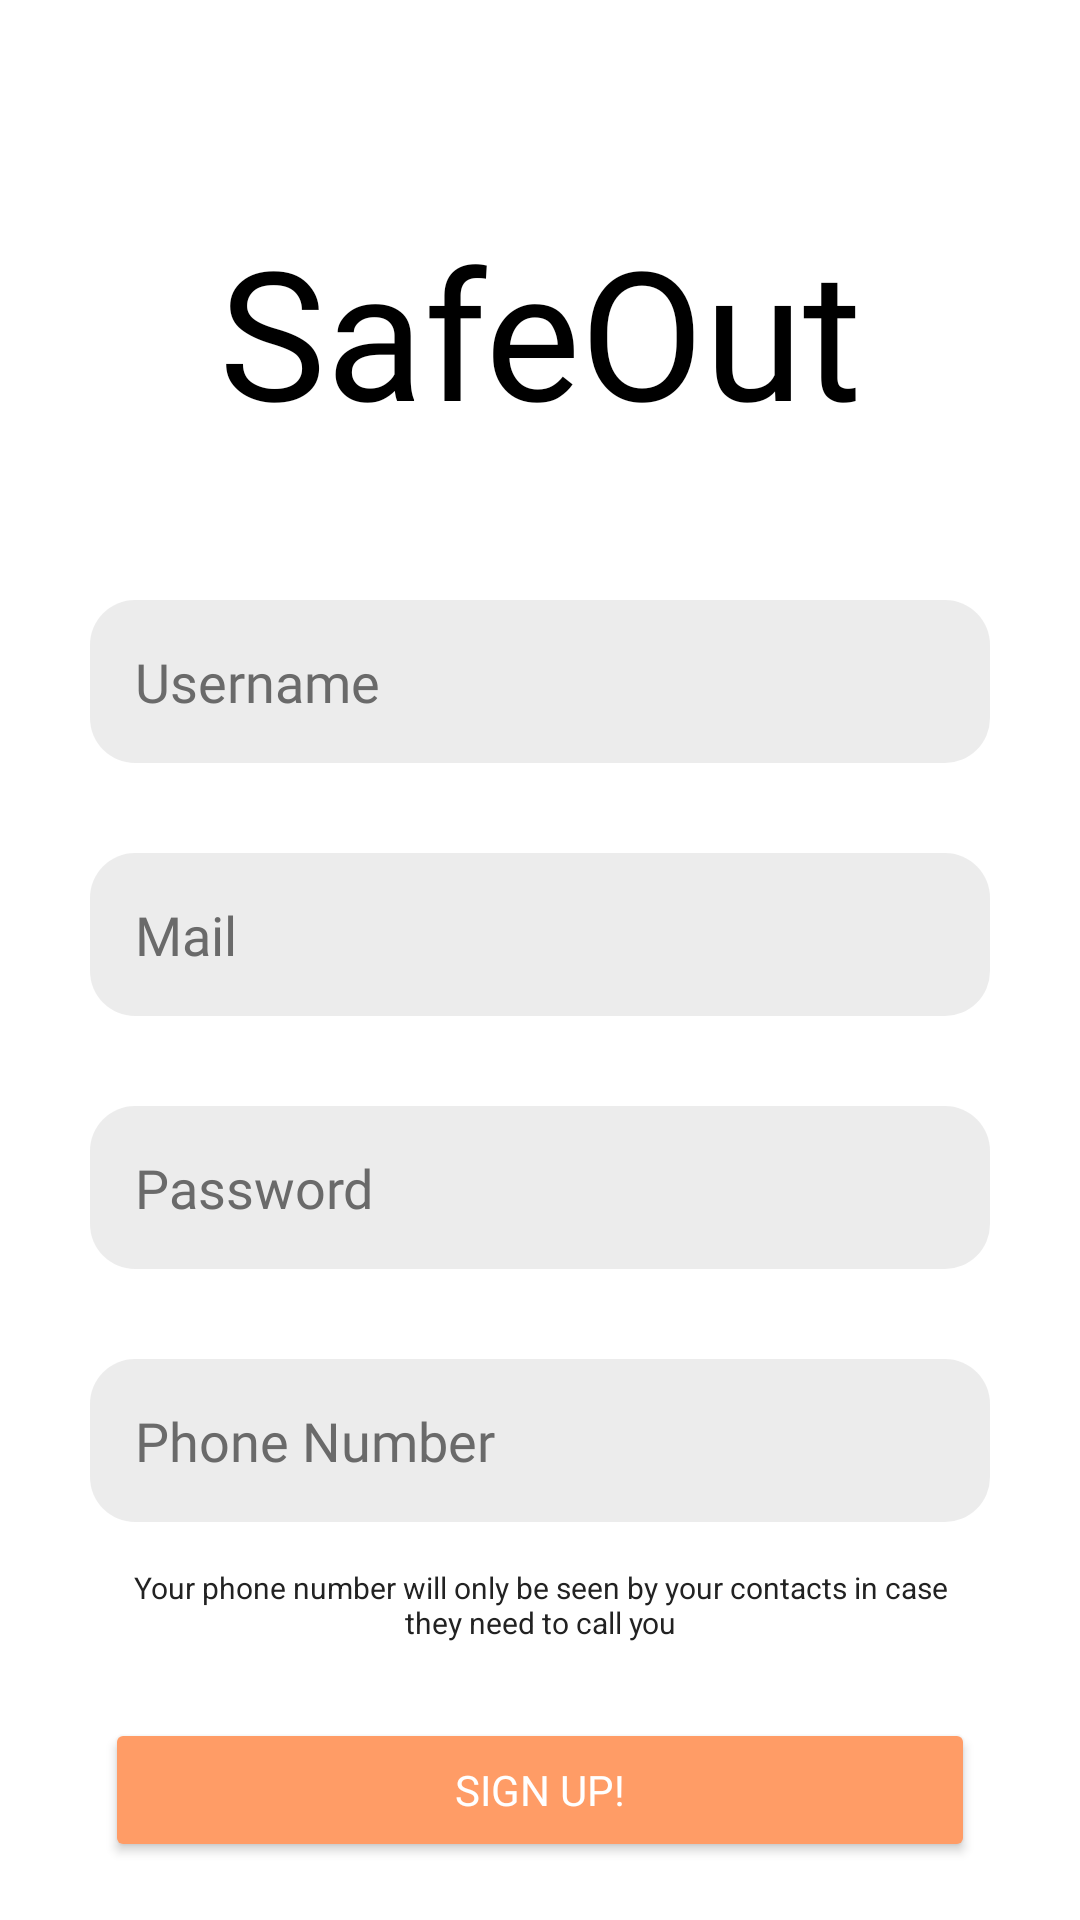

This screen was rendered from an Android layout file. Write that file and the resources it references.
<!-- AndroidManifest.xml: application theme Theme.SafeOut -->
<!-- res/layout/activity_sign_up.xml -->
<?xml version="1.0" encoding="utf-8"?>
<RelativeLayout xmlns:android="http://schemas.android.com/apk/res/android"
    xmlns:app="http://schemas.android.com/apk/res-auto"
    xmlns:tools="http://schemas.android.com/tools"
    android:layout_width="match_parent"
    android:layout_height="match_parent"
    tools:context=".activities.SignUpActivity"
    android:background="@color/white">

    <Button
        android:id="@+id/btnSSignup"
        android:layout_width="290dp"
        android:layout_height="wrap_content"
        android:layout_below="@+id/textView"
        android:layout_centerHorizontal="true"
        android:layout_marginTop="25dp"
        android:layout_marginBottom="130dp"
        android:fontFamily="@font/lato"
        android:text="Sign Up!"
        android:textColor="@color/white"
        app:backgroundTint="#FF9C66" />

    <TextView
        android:id="@+id/tvTitle"
        android:layout_width="match_parent"
        android:layout_height="wrap_content"
        android:layout_alignParentStart="true"
        android:layout_marginStart="0dp"
        android:layout_marginTop="70dp"
        android:fontFamily="@font/lato_light"
        android:text="SafeOut"
        android:textAlignment="center"
        android:textColor="@color/black"
        android:textSize="60sp"
        app:layout_constraintEnd_toEndOf="parent"
        app:layout_constraintStart_toStartOf="parent"
        app:layout_constraintTop_toTopOf="parent" />

    <EditText
        android:id="@+id/etSUsername"
        android:layout_width="300dp"
        android:layout_height="wrap_content"
        android:layout_below="@+id/tvTitle"
        android:layout_centerHorizontal="true"
        android:layout_marginTop="50dp"
        android:background="@drawable/rounded_edittext"
        android:ems="10"
        android:fontFamily="@font/lato"
        android:hint="Username"
        android:inputType="textPersonName"
        android:padding="15dp"
        android:textColor="@color/black"
        android:textColorHint="#6A6A6A" />

    <EditText
        android:id="@+id/etSMail"
        android:layout_width="300dp"
        android:layout_height="wrap_content"
        android:layout_below="@+id/etSUsername"
        android:layout_centerHorizontal="true"
        android:layout_marginTop="30dp"
        android:background="@drawable/rounded_edittext"
        android:ems="10"
        android:fontFamily="@font/lato"
        android:hint="Mail"
        android:inputType="textEmailAddress"
        android:padding="15dp"
        android:textColor="@color/black"
        android:textColorHint="#6A6A6A" />

    <EditText
        android:id="@+id/etSPassword"
        android:layout_width="300dp"
        android:layout_height="wrap_content"
        android:layout_below="@+id/etSMail"
        android:layout_centerHorizontal="true"
        android:layout_marginTop="30dp"
        android:background="@drawable/rounded_edittext"
        android:ems="10"
        android:fontFamily="@font/lato"
        android:hint="Password"
        android:inputType="textPassword"
        android:padding="15dp"
        android:textColor="@color/black"
        android:textColorHint="#6A6A6A" />

    <EditText
        android:id="@+id/etPhone"
        android:layout_width="300dp"
        android:layout_height="wrap_content"
        android:layout_below="@+id/etSPassword"
        android:layout_centerHorizontal="true"
        android:layout_marginTop="30dp"
        android:background="@drawable/rounded_edittext"
        android:ems="10"
        android:fontFamily="@font/lato"
        android:hint="Phone Number"
        android:inputType="phone"
        android:padding="15dp"
        android:textColor="@color/black"
        android:textColorHint="#6A6A6A" />

    <TextView
        android:id="@+id/textView"
        android:layout_width="280dp"
        android:layout_height="wrap_content"
        android:layout_below="@+id/etPhone"
        android:layout_centerHorizontal="true"
        android:layout_marginTop="15dp"
        android:text="Your phone number will only be seen by your contacts in case they need to call you"
        android:textAlignment="center"
        android:textColor="#222222"
        android:textSize="10sp" />


</RelativeLayout>
<!-- resources referenced by this layout -->
<resources>
  <color name="black">#FF000000</color>
  <color name="white">#FFFFFFFF</color>
  <!-- drawable rounded_edittext (drawable) -->
  <?xml version="1.0" encoding="utf-8"?>
  <shape xmlns:android="http://schemas.android.com/apk/res/android">
      <solid android:color="#80D9D9D9"/>
      <corners
          android:bottomRightRadius="15dp"
          android:bottomLeftRadius="15dp"
          android:topLeftRadius="15dp"
          android:topRightRadius="15dp" />
  </shape>
  <style name="Theme.SafeOut" parent="Theme.MaterialComponents.DayNight.DarkActionBar">
          
          <item name="colorPrimary">@color/purple_500</item>
          <item name="colorPrimaryVariant">@color/purple_700</item>
          <item name="colorOnPrimary">@color/white</item>
          
          <item name="colorSecondary">@color/teal_200</item>
          <item name="colorSecondaryVariant">@color/teal_700</item>
          <item name="colorOnSecondary">@color/black</item>
          
          <item name="android:statusBarColor" tools:targetApi="l">?attr/colorPrimaryVariant</item>
          
      </style>
  <color name="purple_500">#FF6200EE</color>
  <color name="purple_700">#FF3700B3</color>
  <color name="teal_200">#FF03DAC5</color>
  <color name="teal_700">#FF018786</color>
</resources>
